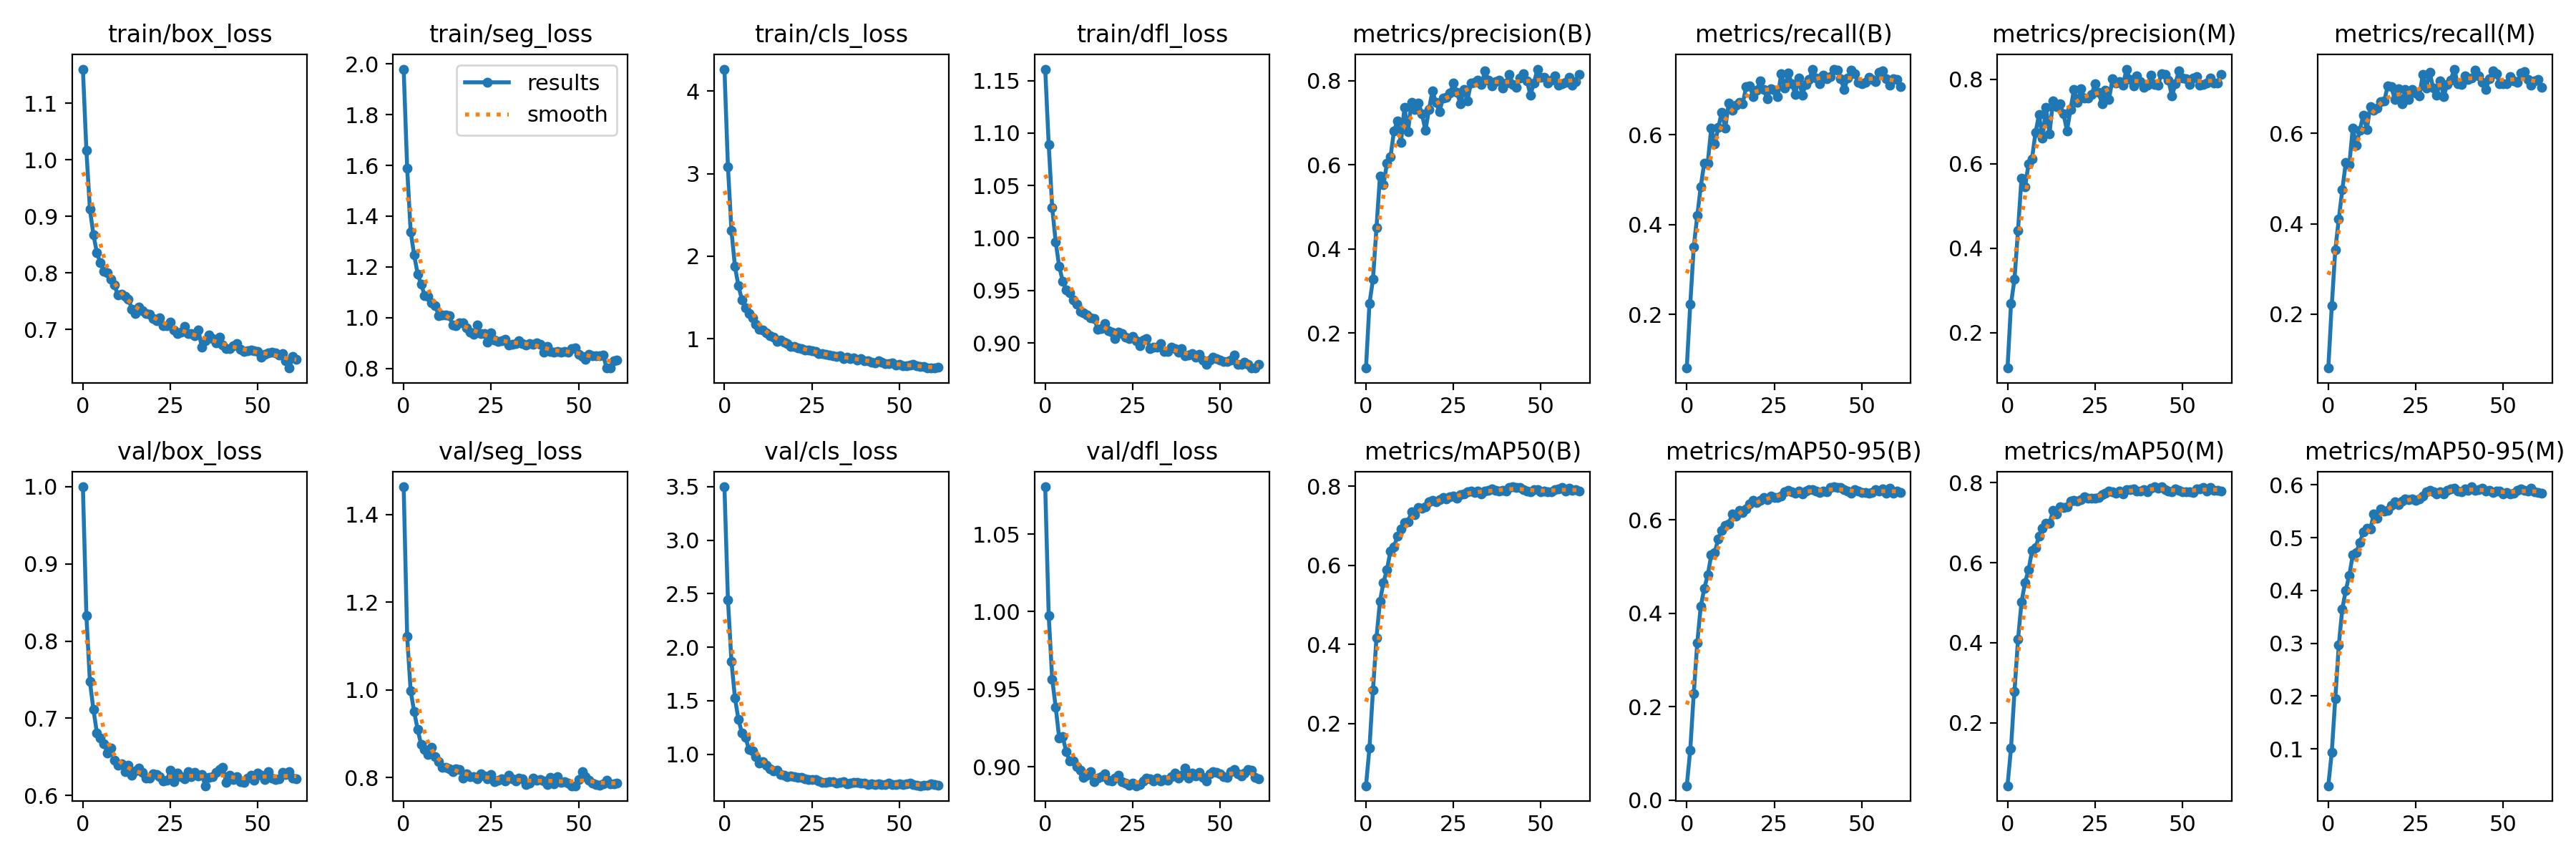

Data behind this chart, as committed beside it:
epoch, train/box_loss, train/seg_loss, train/cls_loss, train/dfl_loss, metrics/precision(B), metrics/recall(B), metrics/mAP50(B), metrics/mAP50-95(B), metrics/precision(M), metrics/recall(M), metrics/mAP50(M), metrics/mAP50-95(M), val/box_loss, val/seg_loss, val/cls_loss, val/dfl_loss, lr/pg0, lr/pg1, lr/pg2
0, 1.16, 1.979, 4.264, 1.161, 0.1165, 0.08062, 0.04219, 0.03072, 0.1166, 0.08103, 0.04225, 0.03038, 0.9999, 1.463, 3.498, 1.081, 0.06706, 0.0001223, 0.0001223
1, 1.016, 1.589, 3.085, 1.089, 0.2706, 0.2225, 0.1384, 0.1074, 0.2687, 0.2191, 0.1367, 0.0942, 0.8327, 1.122, 2.443, 0.9975, 0.03384, 0.0002445, 0.0002445
2, 0.9127, 1.338, 2.313, 1.029, 0.3275, 0.3498, 0.2841, 0.228, 0.3273, 0.3422, 0.2786, 0.1957, 0.7479, 0.998, 1.868, 0.9565, 0.000632, 0.0003654, 0.0003654
3, 0.8679, 1.247, 1.877, 0.996, 0.451, 0.4195, 0.4168, 0.3359, 0.4427, 0.4106, 0.4081, 0.2964, 0.7114, 0.9505, 1.527, 0.9383, 0.0003645, 0.0003645, 0.0003645
4, 0.8356, 1.172, 1.641, 0.9728, 0.5733, 0.4843, 0.5095, 0.4145, 0.5661, 0.4748, 0.5012, 0.3649, 0.6811, 0.9097, 1.325, 0.9185, 0.0003645, 0.0003645, 0.0003645
5, 0.8178, 1.132, 1.475, 0.9589, 0.5522, 0.5373, 0.5568, 0.4527, 0.5449, 0.5349, 0.5504, 0.4004, 0.6743, 0.8754, 1.196, 0.9194, 0.0003627, 0.0003627, 0.0003627
6, 0.8025, 1.087, 1.375, 0.9503, 0.6038, 0.5373, 0.5894, 0.4814, 0.5987, 0.5303, 0.5815, 0.4287, 0.6673, 0.8637, 1.158, 0.9098, 0.0003608, 0.0003608, 0.0003608
7, 0.8005, 1.083, 1.304, 0.9475, 0.6185, 0.6146, 0.6362, 0.5245, 0.6121, 0.6117, 0.6299, 0.4672, 0.6547, 0.8527, 1.044, 0.9037, 0.000359, 0.000359, 0.000359
8, 0.7894, 1.059, 1.255, 0.9412, 0.6805, 0.5796, 0.6466, 0.5296, 0.6734, 0.573, 0.6368, 0.4715, 0.6611, 0.8694, 1.032, 0.9036, 0.0003572, 0.0003572, 0.0003572
9, 0.7784, 1.048, 1.175, 0.9372, 0.705, 0.6155, 0.674, 0.5594, 0.7158, 0.6071, 0.6664, 0.4904, 0.6452, 0.8478, 0.9749, 0.9002, 0.0003553, 0.0003553, 0.0003553
10, 0.7609, 1.009, 1.118, 0.9304, 0.6536, 0.6499, 0.6923, 0.5777, 0.6603, 0.6398, 0.6869, 0.5104, 0.6388, 0.8365, 0.9193, 0.8978, 0.0003535, 0.0003535, 0.0003535
11, 0.7629, 1.012, 1.11, 0.9285, 0.7365, 0.6151, 0.7077, 0.5874, 0.7324, 0.6082, 0.6987, 0.5182, 0.6412, 0.8236, 0.9278, 0.8931, 0.0003517, 0.0003517, 0.0003517
12, 0.7585, 1.01, 1.071, 0.927, 0.679, 0.6702, 0.7097, 0.5915, 0.6714, 0.6597, 0.698, 0.516, 0.6305, 0.8232, 0.8968, 0.8946, 0.0003499, 0.0003499, 0.0003499
13, 0.754, 1.007, 1.036, 0.924, 0.7486, 0.6551, 0.7348, 0.6127, 0.7483, 0.6505, 0.7304, 0.5447, 0.639, 0.8209, 0.8625, 0.8969, 0.000348, 0.000348, 0.000348
14, 0.736, 0.9706, 1.019, 0.9231, 0.7311, 0.6653, 0.7281, 0.6076, 0.7341, 0.6561, 0.7219, 0.5369, 0.626, 0.8134, 0.8449, 0.8906, 0.0003462, 0.0003462, 0.0003462
15, 0.7281, 0.968, 0.9729, 0.9132, 0.7474, 0.6715, 0.7457, 0.6205, 0.7409, 0.6706, 0.7401, 0.5544, 0.6317, 0.8197, 0.8507, 0.8925, 0.0003444, 0.0003444, 0.0003444
16, 0.7395, 0.9789, 0.9898, 0.9136, 0.7214, 0.6695, 0.7446, 0.616, 0.718, 0.6712, 0.738, 0.5507, 0.635, 0.8192, 0.81, 0.8934, 0.0003425, 0.0003425, 0.0003425
17, 0.7331, 0.9804, 0.9579, 0.9186, 0.6816, 0.7076, 0.7481, 0.6225, 0.6778, 0.7055, 0.7404, 0.5514, 0.6298, 0.7994, 0.7995, 0.8953, 0.0003407, 0.0003407, 0.0003407
18, 0.7286, 0.9594, 0.9442, 0.9114, 0.732, 0.7081, 0.7602, 0.6335, 0.7285, 0.7028, 0.7537, 0.5609, 0.6222, 0.8092, 0.7908, 0.8915, 0.0003389, 0.0003389, 0.0003389
19, 0.7272, 0.9443, 0.9121, 0.9104, 0.7758, 0.6845, 0.7639, 0.6409, 0.7755, 0.6755, 0.7554, 0.5672, 0.6222, 0.8032, 0.7962, 0.8908, 0.000337, 0.000337, 0.000337
20, 0.7197, 0.9339, 0.9122, 0.9041, 0.7484, 0.6996, 0.7614, 0.6369, 0.7445, 0.6983, 0.754, 0.5627, 0.6274, 0.8023, 0.7899, 0.8926, 0.0003352, 0.0003352, 0.0003352
21, 0.7157, 0.97, 0.8954, 0.91, 0.7259, 0.7193, 0.7665, 0.6407, 0.7775, 0.6653, 0.7575, 0.5689, 0.6273, 0.7977, 0.7823, 0.8945, 0.0003334, 0.0003334, 0.0003334
22, 0.7208, 0.9384, 0.8834, 0.9092, 0.7587, 0.701, 0.7721, 0.6469, 0.7557, 0.697, 0.7642, 0.5735, 0.624, 0.8082, 0.7825, 0.8905, 0.0003315, 0.0003315, 0.0003315
23, 0.7068, 0.9371, 0.8618, 0.9054, 0.7611, 0.6799, 0.7687, 0.643, 0.7553, 0.675, 0.7611, 0.5716, 0.6184, 0.8033, 0.7713, 0.8896, 0.0003297, 0.0003297, 0.0003297
24, 0.7072, 0.9023, 0.8648, 0.9039, 0.7701, 0.703, 0.7728, 0.6506, 0.763, 0.6964, 0.762, 0.5734, 0.6193, 0.7973, 0.7615, 0.888, 0.0003279, 0.0003279, 0.0003279
25, 0.7135, 0.9402, 0.8589, 0.9061, 0.7943, 0.6986, 0.7744, 0.6477, 0.7884, 0.6888, 0.7621, 0.57, 0.6326, 0.8078, 0.7601, 0.8897, 0.000326, 0.000326, 0.000326
26, 0.6996, 0.9118, 0.8507, 0.9018, 0.7717, 0.6849, 0.7703, 0.6479, 0.7685, 0.6821, 0.7626, 0.5732, 0.6174, 0.7915, 0.7642, 0.8878, 0.0003242, 0.0003242, 0.0003242
27, 0.6928, 0.9061, 0.8241, 0.897, 0.7454, 0.7356, 0.7788, 0.6499, 0.7418, 0.7296, 0.7699, 0.5787, 0.6293, 0.7936, 0.7509, 0.8887, 0.0003224, 0.0003224, 0.0003224
28, 0.6947, 0.9095, 0.8185, 0.903, 0.7801, 0.704, 0.7811, 0.6598, 0.7735, 0.6993, 0.773, 0.5873, 0.624, 0.7982, 0.7371, 0.8911, 0.0003206, 0.0003206, 0.0003206
29, 0.7056, 0.9156, 0.8169, 0.9043, 0.7528, 0.737, 0.7858, 0.6623, 0.7511, 0.7344, 0.7788, 0.5892, 0.6218, 0.7924, 0.7332, 0.8925, 0.0003187, 0.0003187, 0.0003187
30, 0.6925, 0.893, 0.8023, 0.8946, 0.7948, 0.7141, 0.7876, 0.6592, 0.8009, 0.6993, 0.7775, 0.5863, 0.6306, 0.8061, 0.7444, 0.8922, 0.0003169, 0.0003169, 0.0003169
31, 0.6932, 0.8956, 0.7939, 0.8958, 0.7966, 0.6903, 0.7842, 0.6561, 0.7909, 0.6847, 0.7744, 0.5826, 0.6241, 0.797, 0.7403, 0.8907, 0.0003151, 0.0003151, 0.0003151
32, 0.6885, 0.8991, 0.7874, 0.896, 0.8013, 0.7254, 0.7884, 0.6607, 0.7943, 0.7163, 0.7788, 0.5864, 0.6293, 0.792, 0.7311, 0.8925, 0.0003132, 0.0003132, 0.0003132
33, 0.6993, 0.9094, 0.7988, 0.8995, 0.7905, 0.6878, 0.7809, 0.6548, 0.7859, 0.6817, 0.7716, 0.5825, 0.625, 0.7985, 0.7379, 0.8909, 0.0003114, 0.0003114, 0.0003114
34, 0.668, 0.8975, 0.7644, 0.8916, 0.8228, 0.7121, 0.7872, 0.6609, 0.8237, 0.7085, 0.7821, 0.589, 0.6272, 0.798, 0.7444, 0.8916, 0.0003096, 0.0003096, 0.0003096
35, 0.6802, 0.8919, 0.779, 0.892, 0.802, 0.7229, 0.7889, 0.665, 0.7993, 0.7179, 0.782, 0.5924, 0.6124, 0.7839, 0.7208, 0.8912, 0.0003077, 0.0003077, 0.0003077
36, 0.6903, 0.8986, 0.7658, 0.896, 0.7875, 0.7459, 0.7932, 0.6645, 0.7836, 0.7419, 0.7852, 0.5934, 0.6234, 0.787, 0.7316, 0.8938, 0.0003059, 0.0003059, 0.0003059
37, 0.6839, 0.8947, 0.7695, 0.8947, 0.7988, 0.7259, 0.7892, 0.6618, 0.8072, 0.7094, 0.7785, 0.5881, 0.6239, 0.7984, 0.7343, 0.8958, 0.0003041, 0.0003041, 0.0003041
38, 0.6756, 0.8995, 0.7431, 0.8913, 0.8006, 0.7132, 0.7872, 0.6581, 0.7948, 0.7086, 0.7791, 0.5871, 0.6298, 0.7942, 0.738, 0.8927, 0.0003022, 0.0003022, 0.0003022
39, 0.686, 0.8948, 0.7643, 0.8949, 0.7822, 0.7324, 0.789, 0.6606, 0.7802, 0.7274, 0.7821, 0.5927, 0.6331, 0.7962, 0.7315, 0.8946, 0.0003004, 0.0003004, 0.0003004
40, 0.672, 0.8648, 0.7355, 0.8876, 0.7952, 0.7253, 0.7886, 0.6599, 0.7857, 0.7197, 0.7782, 0.5894, 0.636, 0.7929, 0.7275, 0.8993, 0.0002986, 0.0002986, 0.0002986
41, 0.6657, 0.8859, 0.7338, 0.8885, 0.8154, 0.7299, 0.7974, 0.6692, 0.8087, 0.7222, 0.787, 0.5962, 0.6169, 0.7841, 0.719, 0.8927, 0.0002967, 0.0002967, 0.0002967
42, 0.6658, 0.8669, 0.7153, 0.8896, 0.7919, 0.746, 0.7987, 0.6704, 0.7876, 0.7394, 0.7897, 0.5898, 0.6257, 0.8012, 0.7219, 0.8958, 0.0002949, 0.0002949, 0.0002949
43, 0.671, 0.8645, 0.7134, 0.8863, 0.7841, 0.7439, 0.7969, 0.6687, 0.786, 0.7277, 0.7869, 0.5909, 0.6206, 0.7869, 0.7153, 0.8942, 0.0002931, 0.0002931, 0.0002931
44, 0.6755, 0.8657, 0.735, 0.8891, 0.8064, 0.7239, 0.7965, 0.6684, 0.8126, 0.7122, 0.7889, 0.5935, 0.6238, 0.8029, 0.7244, 0.8963, 0.0002913, 0.0002913, 0.0002913
45, 0.6644, 0.8633, 0.7145, 0.884, 0.8164, 0.7007, 0.7916, 0.6641, 0.8119, 0.6965, 0.7824, 0.588, 0.6177, 0.7897, 0.7152, 0.8931, 0.0002894, 0.0002894, 0.0002894
46, 0.6608, 0.8678, 0.703, 0.8793, 0.8, 0.7257, 0.7878, 0.6617, 0.7972, 0.7202, 0.7791, 0.5893, 0.6169, 0.7913, 0.715, 0.8907, 0.0002876, 0.0002876, 0.0002876
47, 0.6618, 0.8627, 0.705, 0.8836, 0.7661, 0.7434, 0.7862, 0.6564, 0.7599, 0.7373, 0.778, 0.5859, 0.622, 0.788, 0.7264, 0.8954, 0.0002857, 0.0002857, 0.0002857
48, 0.6633, 0.8787, 0.7091, 0.8863, 0.7946, 0.7351, 0.7924, 0.6644, 0.7891, 0.732, 0.7844, 0.5878, 0.6261, 0.7818, 0.716, 0.8968, 0.0002839, 0.0002839, 0.0002839
49, 0.6624, 0.8809, 0.6864, 0.885, 0.8278, 0.7163, 0.7913, 0.6613, 0.8203, 0.7093, 0.7808, 0.5881, 0.6195, 0.7819, 0.7168, 0.8963, 0.0002821, 0.0002821, 0.0002821
50, 0.6609, 0.8555, 0.6942, 0.8834, 0.8078, 0.7142, 0.7869, 0.6579, 0.8021, 0.7091, 0.7778, 0.5827, 0.6292, 0.7961, 0.7239, 0.8954, 0.0002803, 0.0002803, 0.0002803
51, 0.6511, 0.8469, 0.6783, 0.8822, 0.8083, 0.717, 0.7875, 0.6584, 0.8008, 0.7102, 0.7769, 0.5851, 0.6263, 0.8132, 0.7151, 0.8934, 0.0002784, 0.0002784, 0.0002784
52, 0.6563, 0.8354, 0.6791, 0.8821, 0.7948, 0.7275, 0.7857, 0.6566, 0.7875, 0.7246, 0.7771, 0.5829, 0.6203, 0.8028, 0.7198, 0.8934, 0.0002766, 0.0002766, 0.0002766
53, 0.6582, 0.8564, 0.6801, 0.8838, 0.8008, 0.7227, 0.7853, 0.6578, 0.8024, 0.7153, 0.7764, 0.5839, 0.6309, 0.7936, 0.7279, 0.8968, 0.0002748, 0.0002748, 0.0002748
54, 0.6592, 0.8493, 0.6943, 0.8882, 0.8118, 0.7182, 0.7922, 0.664, 0.8065, 0.7124, 0.7851, 0.5895, 0.6224, 0.787, 0.7173, 0.8985, 0.0002729, 0.0002729, 0.0002729
55, 0.6579, 0.85, 0.6767, 0.8798, 0.7904, 0.7388, 0.7929, 0.6613, 0.7864, 0.7338, 0.7848, 0.5918, 0.6204, 0.7843, 0.7124, 0.8956, 0.0002711, 0.0002711, 0.0002711
56, 0.6544, 0.8508, 0.669, 0.8795, 0.7933, 0.7423, 0.7963, 0.6666, 0.7878, 0.7369, 0.7874, 0.5891, 0.6216, 0.7827, 0.7046, 0.8942, 0.0002693, 0.0002693, 0.0002693
57, 0.6569, 0.8519, 0.6625, 0.8819, 0.7966, 0.7245, 0.7877, 0.6566, 0.7912, 0.7189, 0.7798, 0.5884, 0.6296, 0.7862, 0.7117, 0.8961, 0.0002674, 0.0002674, 0.0002674
58, 0.6444, 0.8026, 0.6527, 0.8795, 0.8081, 0.7107, 0.7957, 0.6673, 0.8029, 0.7058, 0.7879, 0.5935, 0.6269, 0.7946, 0.7066, 0.8981, 0.0002656, 0.0002656, 0.0002656
59, 0.6317, 0.8014, 0.6492, 0.8761, 0.7888, 0.7251, 0.7893, 0.6573, 0.791, 0.7164, 0.7811, 0.5862, 0.6303, 0.7862, 0.722, 0.8977, 0.0002638, 0.0002638, 0.0002638
... 2 more rows
